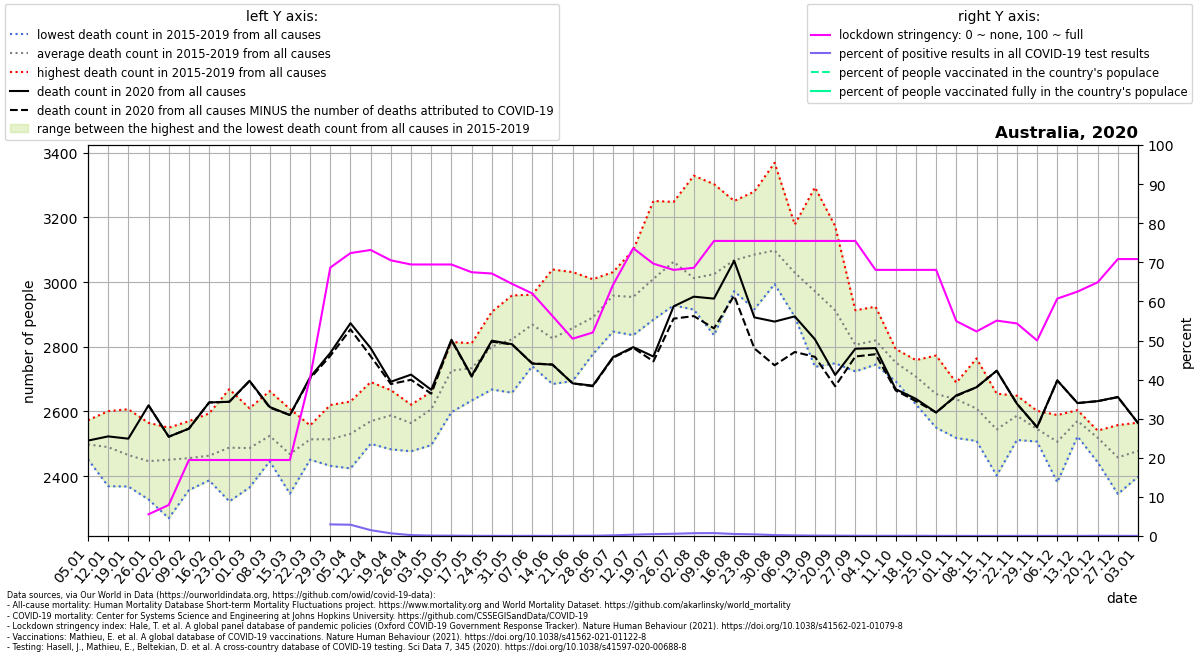

The table this chart was drawn from, first rows:
location, date, time, time_unit, deaths_2010_all_ages, deaths_2011_all_ages, deaths_2012_all_ages, deaths_2013_all_ages, deaths_2014_all_ages, deaths_2015_all_ages, deaths_2016_all_ages, deaths_2017_all_ages, deaths_2018_all_ages, deaths_2019_all_ages, deaths_2020_all_ages, deaths_2021_all_ages, new_deaths, new_cases_smoothed, new_tests_smoothed, stringency_index, people_vaccinated, people_fully_vaccinated, population, positive_test_percent
Australia, 2020-01-05, 1, weekly, , , , , , 2513, 2452, 2497, 2456, 2573, 2510, 2608, , , , , , , , 
Australia, 2020-01-12, 2, weekly, , , , , , 2369, 2523, 2518, 2438, 2601, 2523, 2535, , , , , , , , 
Australia, 2020-01-19, 3, weekly, , , , , , 2368, 2485, 2437, 2430, 2607, 2516, 2698, , , , , , , , 
Australia, 2020-01-26, 4, weekly, , , , , , 2355, 2328, 2493, 2491, 2565, 2619, 2544, 0.0, , , 5.56, , , 25788217, 
Australia, 2020-02-02, 5, weekly, , , , , , 2270, 2498, 2420, 2550, 2516, 2522, 2678, 0.0, 1.381, , 7.94, , , 25788217, 
Australia, 2020-02-09, 6, weekly, , , , , , 2460, 2357, 2524, 2368, 2570, 2547, 2564, 0.0, 0.796, , 19.44, , , 25788217, 
Australia, 2020-02-16, 7, weekly, , , , , , 2387, 2392, 2488, 2456, 2594, 2628, 2540, 0.0, 0.1634, , 19.44, , , 25788217, 
Australia, 2020-02-23, 8, weekly, , , , , , 2322, 2391, 2571, 2488, 2669, 2630, 2660, 0.0, 0.0, , 19.44, , , 25788217, 
Australia, 2020-03-01, 9, weekly, , , , , , 2417, 2365, 2518, 2524, 2610, 2695, 2639, 1.0, 0.449, , 19.44, , , 25788217, 
Australia, 2020-03-08, 10, weekly, , , , , , 2451, 2446, 2663, 2519, 2544, 2614, 2713, 2.0, 5.061, , 19.44, , , 25788217, 
Australia, 2020-03-15, 11, weekly, , , , , , 2346, 2412, 2436, 2539, 2608, 2589, 2678, 0.0, 16.86, , 19.44, , , 25788217, 
Australia, 2020-03-22, 12, weekly, , , , , , 2451, 2507, 2553, 2502, 2557, 2706, 2665, 4.0, 87.51, , 40.48, , , 25788217, 
Australia, 2020-03-29, 13, weekly, , , , , , 2432, 2471, 2475, 2572, 2620, 2781, 2684, 9.0, 289.3, 9744, 68.65, , , 25788217, 2.969
Australia, 2020-04-05, 14, weekly, , , , , , 2441, 2575, 2631, 2424, 2584, 2873, 2583, 19.0, 322.4, 11187, 72.36, , , 25788217, 2.882
Australia, 2020-04-12, 15, weekly, , , , , , 2518, 2560, 2581, 2500, 2691, 2796, 2838, 25.0, 146.5, 9808, 73.15, , , 25788217, 1.494
Australia, 2020-04-19, 16, weekly, , , , , , 2483, 2520, 2642, 2629, 2666, 2692, 2822, 7.0, 55.61, 8082, 70.5, , , 25788217, 0.6881
Australia, 2020-04-26, 17, weekly, , , , , , 2588, 2515, 2621, 2477, 2620, 2714, 2808, 16.0, 26.51, 11729, 69.44, , , 25788217, 0.226
Australia, 2020-05-03, 18, weekly, , , , , , 2644, 2496, 2584, 2650, 2661, 2667, 2950, 12.0, 14.59, 14604, 69.44, , , 25788217, 0.09992
Australia, 2020-05-10, 19, weekly, , , , , , 2729, 2598, 2730, 2759, 2815, 2822, 2897, 2.0, 19.43, 22804, 69.44, , , 25788217, 0.0852
Australia, 2020-05-17, 20, weekly, , , , , , 2695, 2634, 2763, 2767, 2811, 2710, 2911, 2.0, 15.45, 31029, 67.46, , , 25788217, 0.04979
Australia, 2020-05-24, 21, weekly, , , , , , 2668, 2783, 2766, 2878, 2908, 2819, 3025, 3.0, 11.27, 27709, 67.13, , , 25788217, 0.04066
Australia, 2020-05-31, 22, weekly, , , , , , 2658, 2828, 2826, 2845, 2959, 2808, , 1.0, 10.51, 31307, 64.49, , , 25788217, 0.03357
Australia, 2020-06-07, 23, weekly, , , , , , 2740, 2850, 2874, 2918, 2961, 2748, , -1.0, 11.33, 26326, 62.04, , , 25788217, 0.04302
Australia, 2020-06-14, 24, weekly, , , , , , 2766, 2685, 2871, 2770, 3039, 2745, , 0.0, 7.163, 24634, 56.28, , , 25788217, 0.02908
Australia, 2020-06-21, 25, weekly, , , , , , 2694, 2837, 2822, 2905, 3031, 2687, , 0.0, 16.31, 30226, 50.46, , , 25788217, 0.05395
Australia, 2020-06-28, 26, weekly, , , , , , 2777, 2839, 2914, 2914, 3009, 2680, , 2.0, 27.63, 43949, 52.05, , , 25788217, 0.06287
Australia, 2020-07-05, 27, weekly, , , , , , 2847, 2917, 3027, 2969, 3031, 2768, , 2.0, 79.39, 46739, 64.22, , , 25788217, 0.1699
Australia, 2020-07-12, 28, weekly, , , , , , 2948, 2925, 3099, 2836, 2962, 2799, , 2.0, 169.3, 50083, 73.61, , , 25788217, 0.338
Australia, 2020-07-19, 29, weekly, , , , , , 2930, 2884, 3251, 2929, 3056, 2770, , 15.0, 259, 53793, 69.65, , , 25788217, 0.4815
Australia, 2020-07-26, 30, weekly, , , , , , 2966, 2928, 3248, 3067, 3105, 2925, , 38.0, 355.4, 62346, 68.06, , , 25788217, 0.57
Australia, 2020-08-02, 31, weekly, , , , , , 2977, 2915, 3329, 2918, 2923, 2955, , 60.0, 450.4, 63190, 68.59, , , 25788217, 0.7128
Australia, 2020-08-09, 32, weekly, , , , , , 3010, 2918, 3303, 2836, 3056, 2949, , 92.0, 488.5, 65642, 75.46, , , 25788217, 0.7442
Australia, 2020-08-16, 33, weekly, , , , , , 3040, 3037, 3251, 2972, 3039, 3066, , 108.0, 353.1, 68842, 75.46, , , 25788217, 0.513
Australia, 2020-08-23, 34, weekly, , , , , , 3109, 3036, 3280, 2916, 3084, 2891, , 96.0, 243.1, 57479, 75.46, , , 25788217, 0.423
Australia, 2020-08-30, 35, weekly, , , , , , 2994, 3068, 3369, 3051, 3007, 2878, , 135.0, 148.1, 64346, 75.46, , , 25788217, 0.2302
Australia, 2020-09-06, 36, weekly, , , , , , 3060, 2934, 3178, 2893, 3081, 2894, , 110.0, 96.8, 64190, 75.46, , , 25788217, 0.1508
Australia, 2020-09-13, 37, weekly, , , , , , 2996, 2891, 3293, 2738, 2940, 2823, , 54.0, 64.14, 62406, 75.46, , , 25788217, 0.1028
Australia, 2020-09-20, 38, weekly, , , , , , 2933, 2768, 3173, 2749, 2940, 2713, , 35.0, 41.02, 45995, 75.46, , , 25788217, 0.08919
Australia, 2020-09-27, 39, weekly, , , , , , 2767, 2851, 2913, 2775, 2724, 2794, , 24.0, 22.61, 37588, 75.46, , , 25788217, 0.06016
Australia, 2020-10-04, 40, weekly, , , , , , 2745, 2808, 2924, 2752, 2869, 2796, , 19.0, 15.27, 33402, 68.06, , , 25788217, 0.0457
Australia, 2020-10-11, 41, weekly, , , , , , 2693, 2775, 2793, 2745, 2751, 2669, , 4.0, 17.06, 32513, 68.06, , , 25788217, 0.05247
Australia, 2020-10-18, 42, weekly, , , , , , 2622, 2759, 2701, 2713, 2744, 2639, , 7.0, 19.67, 36668, 68.06, , , 25788217, 0.05365
Australia, 2020-10-25, 43, weekly, , , , , , 2550, 2773, 2598, 2615, 2734, 2597, , 0.0, 15.78, 38094, 68.06, , , 25788217, 0.04141
Australia, 2020-11-01, 44, weekly, , , , , , 2518, 2688, 2645, 2649, 2689, 2650, , 2.0, 14.33, 39491, 54.96, , , 25788217, 0.03628
Australia, 2020-11-08, 45, weekly, , , , , , 2523, 2764, 2509, 2632, 2617, 2675, , 0.0, 9.469, 39960, 52.31, , , 25788217, 0.0237
Australia, 2020-11-15, 46, weekly, , , , , , 2402, 2578, 2560, 2529, 2655, 2726, , 0.0, 7.184, 40189, 55.09, , , 25788217, 0.01787
Australia, 2020-11-22, 47, weekly, , , , , , 2512, 2649, 2540, 2630, 2604, 2624, , 0.0, 15.1, 42501, 54.36, , , 25788217, 0.03553
Australia, 2020-11-29, 48, weekly, , , , , , 2507, 2520, 2533, 2568, 2602, 2552, , 1.0, 11.04, 43968, 50.0, , , 25788217, 0.02511
Australia, 2020-12-06, 49, weekly, , , , , , 2450, 2381, 2540, 2573, 2589, 2696, , 0.0, 10.24, 33029, 60.71, , , 25788217, 0.03102
Australia, 2020-12-13, 50, weekly, , , , , , 2523, 2535, 2599, 2594, 2604, 2626, , 0.0, 9.531, 28582, 62.5, , , 25788217, 0.03334
Australia, 2020-12-20, 51, weekly, , , , , , 2443, 2541, 2539, 2534, 2537, 2632, , 0.0, 13.92, 27262, 64.88, , , 25788217, 0.05105
Australia, 2020-12-27, 52, weekly, , , , , , 2345, 2558, 2376, 2535, 2476, 2645, , 1.0, 23.86, 56405, 70.83, , , 25788217, 0.0423
Australia, 2021-01-03, 53, weekly, , , , , , , , , , , 2564, , 0.0, 21.92, 55524, 70.83, , , 25788217, 0.03948
